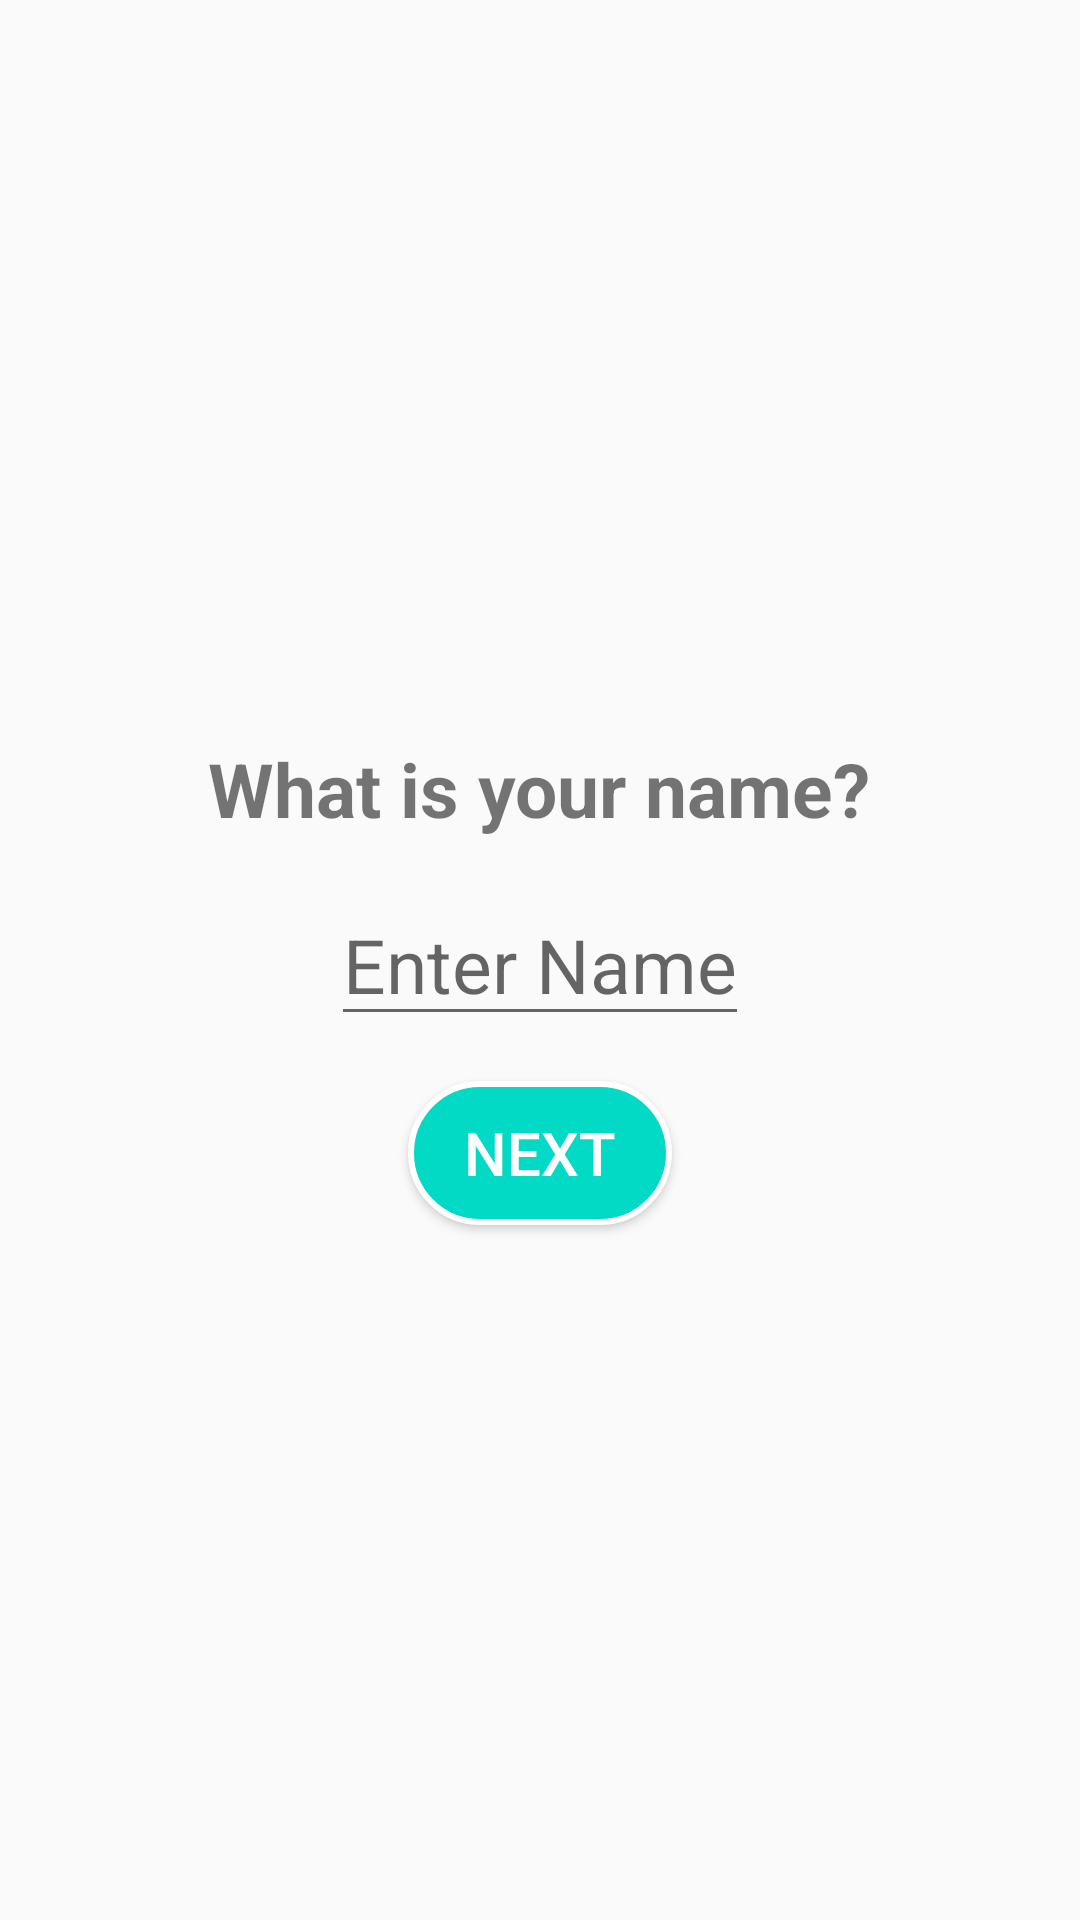

Layout XML and referenced resources for this Android screen:
<!-- AndroidManifest.xml: application theme Theme.Trivia_App -->
<!-- res/layout/activity_first.xml -->
<?xml version="1.0" encoding="utf-8"?>
<ScrollView
    android:layout_width="match_parent"
    android:layout_height="match_parent"
    android:fillViewport="true"
    xmlns:android="http://schemas.android.com/apk/res/android">

    <RelativeLayout
        xmlns:tools="http://schemas.android.com/tools"
        android:layout_width="match_parent"
        android:layout_height="wrap_content"
        tools:context=".view.FirstActivity">

        <TextView
            android:id="@+id/text_view1"
            android:layout_width="wrap_content"
            android:layout_height="wrap_content"
            android:text="@string/what_is_your_name"
            android:textSize="25sp"
            android:textStyle="bold"
            android:layout_centerHorizontal="true"
            android:layout_above="@+id/edit_text1"
            />

        <EditText
            android:id="@+id/edit_text1"
            android:layout_width="wrap_content"
            android:layout_height="wrap_content"
            android:textSize="25sp"
            android:layout_marginTop="15dp"
            android:layout_centerInParent="true"
            android:hint="Enter Name"
            />

        <Button
            android:id="@+id/button1"
            android:layout_width="wrap_content"
            android:layout_height="wrap_content"
            android:layout_below="@+id/edit_text1"
            android:layout_centerHorizontal="true"
            android:text="@string/next"
            android:layout_marginTop="15dp"
            android:padding="5dp"
            android:textColor="@color/white"
            android:textSize="20sp"
            android:background="@drawable/next"
            />


    </RelativeLayout>

</ScrollView>
<!-- resources referenced by this layout -->
<resources>
  <!-- drawable next (drawable) -->
  <?xml version="1.0" encoding="utf-8"?>
  <shape xmlns:android="http://schemas.android.com/apk/res/android"
      android:shape="rectangle">
       <corners android:radius="50dp"/>
       <stroke android:width="2dp"
               android:color="@color/white"/>
       <solid android:color="@color/teal_200"/>
  </shape>
  <string name="next">NEXT</string>
  <string name="what_is_your_name">What is your name?</string>
  <style name="Theme.Trivia_App" parent="Theme.AppCompat.Light.DarkActionBar">
          
          <item name="colorPrimary">@color/purple_500</item>
          <item name="colorPrimaryVariant">@color/purple_700</item>
          <item name="colorOnPrimary">@color/white</item>
          
          <item name="colorSecondary">@color/teal_200</item>
          <item name="colorSecondaryVariant">@color/teal_700</item>
          <item name="colorOnSecondary">@color/black</item>
          
          <item name="android:statusBarColor" tools:targetApi="l">?attr/colorPrimaryVariant</item>
          
      </style>
  <!-- not gathered from this repository: default colours our renderer supplied (Android Studio template values) -->
  <color name="purple_500">#FF6200EE</color>
  <color name="purple_700">#FF3700B3</color>
  <color name="teal_200">#FF03DAC5</color>
  <color name="teal_700">#FF018786</color>
  <color name="black">#FF000000</color>
  <color name="white">#FFFFFFFF</color>
</resources>
